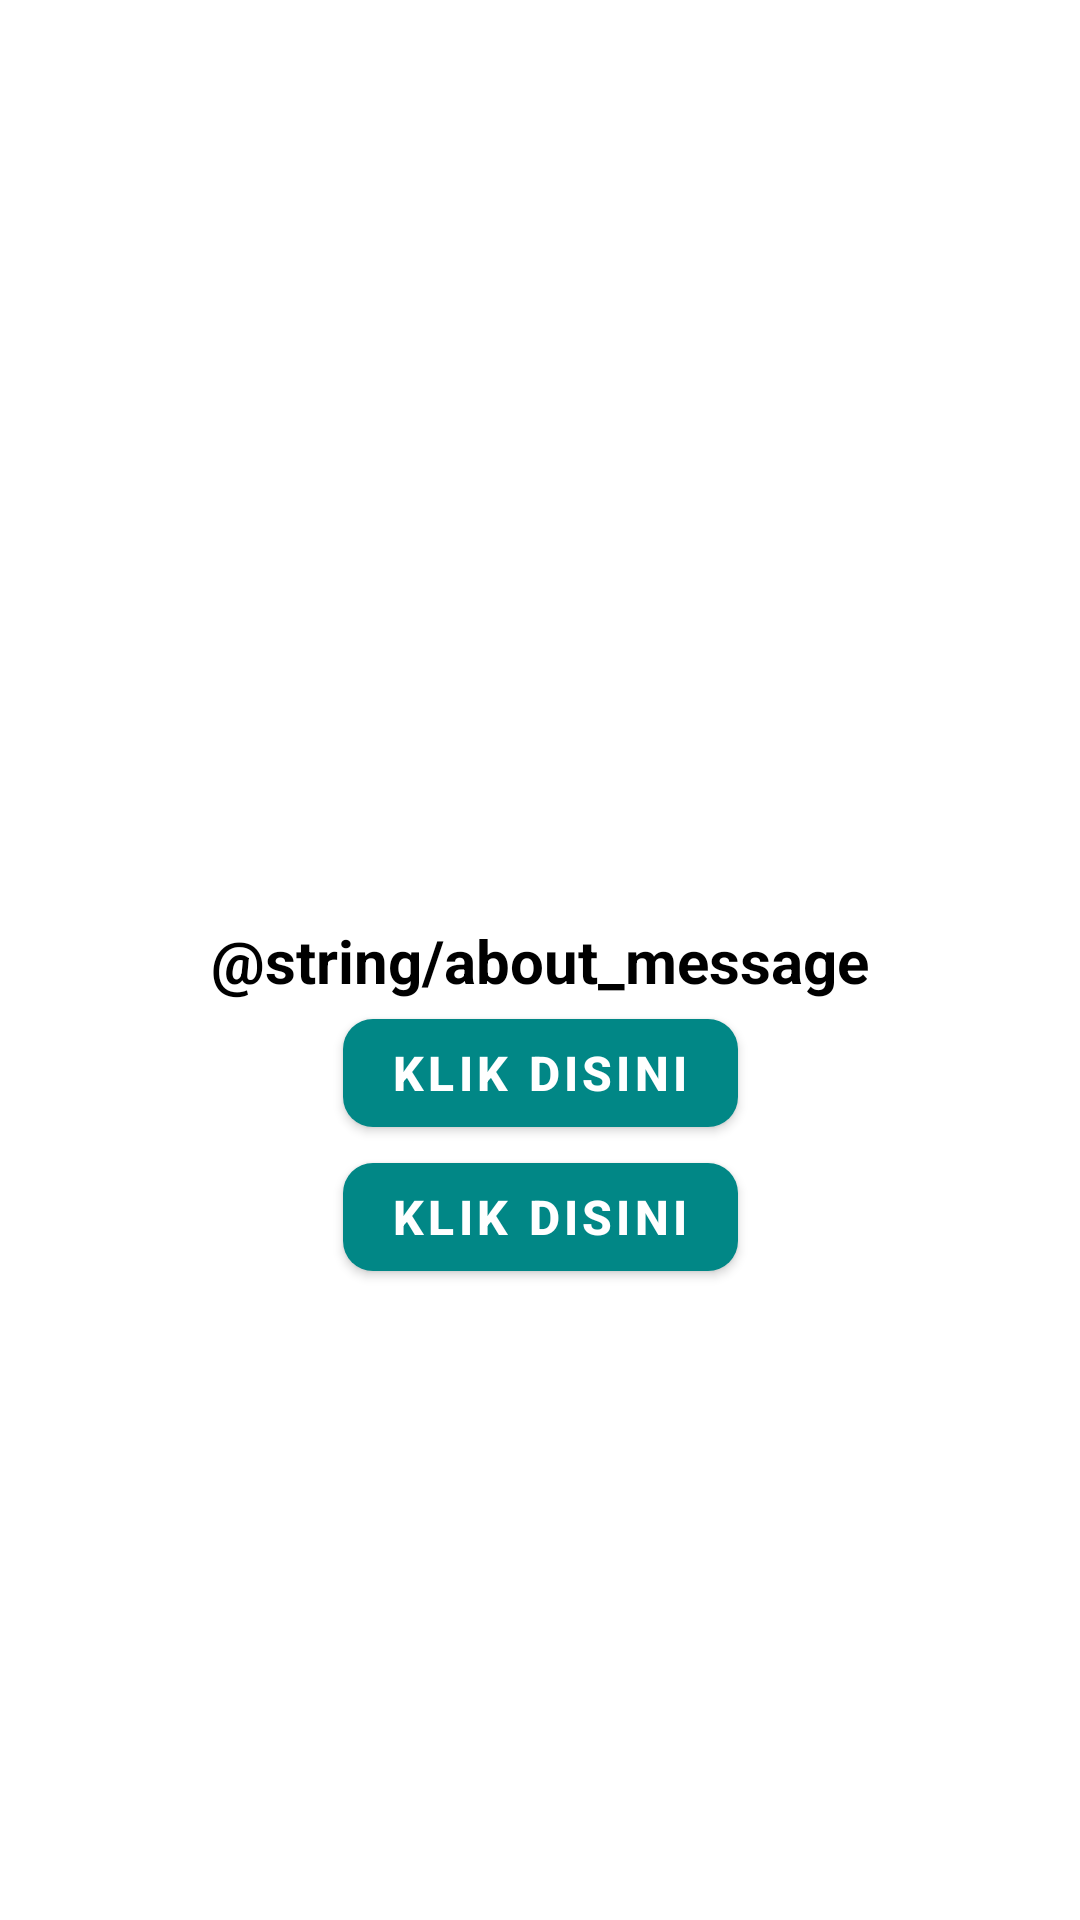

Produce the Android XML layout that renders to this screen, including the resource entries it uses.
<!-- AndroidManifest.xml: application theme Theme.BinMovie -->
<!-- res/layout/fragment_dashboard.xml -->
<?xml version="1.0" encoding="utf-8"?>
<androidx.constraintlayout.widget.ConstraintLayout xmlns:android="http://schemas.android.com/apk/res/android"
    xmlns:app="http://schemas.android.com/apk/res-auto"
    android:layout_width="match_parent"
    android:layout_height="match_parent">

    <TextView
        android:id="@+id/text_dashboard"
        style="@style/BinTitleTextView"
        android:layout_width="match_parent"
        android:layout_height="wrap_content"
        android:text="@string/about_message"
        app:layout_constraintBottom_toBottomOf="parent"
        app:layout_constraintEnd_toEndOf="parent"
        app:layout_constraintStart_toStartOf="parent"
        app:layout_constraintTop_toTopOf="parent" />

    <com.google.android.material.button.MaterialButton
        android:id="@+id/btnSample1"
        style="@style/BinPrimaryButton"
        android:layout_width="wrap_content"
        android:layout_height="wrap_content"
        android:text="Klik disini"
        app:layout_constraintEnd_toEndOf="parent"
        app:layout_constraintStart_toStartOf="parent"
        app:layout_constraintTop_toBottomOf="@id/text_dashboard" />

    <com.google.android.material.button.MaterialButton
        android:id="@+id/btnSample2"
        style="@style/BinPrimaryButton"
        android:layout_width="wrap_content"
        android:layout_height="wrap_content"
        android:text="Klik disini"
        app:layout_constraintEnd_toEndOf="parent"
        app:layout_constraintStart_toStartOf="parent"
        app:layout_constraintTop_toBottomOf="@id/btnSample1" />

</androidx.constraintlayout.widget.ConstraintLayout>
<!-- resources referenced by this layout -->
<resources>
  <style name="BinPrimaryButton" parent="Widget.MaterialComponents.Button">
          <item name="android:textColor">#FFF</item>
          <item name="android:textSize">16sp</item>
          <item name="cornerRadius">10dp</item>
          <item name="android:textStyle">bold</item>
          <item name="backgroundTint">@color/primary_dark</item>
      </style>
  <style name="BinTitleTextView" parent="Widget.MaterialComponents.TextView">
          <item name="android:textAlignment">center</item>
          <item name="android:textSize">20sp</item>
          <item name="android:textColor">#000</item>
          <item name="android:textStyle">bold</item>
      </style>
  <style name="Theme.BinMovie" parent="Theme.MaterialComponents.DayNight.NoActionBar">
          <item name="colorPrimary">@color/primary</item>
          <item name="colorPrimaryVariant">@color/primary_dark</item>
          <item name="colorOnPrimary">@color/accent</item>
          <item name="colorSecondary">@color/primary</item>
          <item name="colorSecondaryVariant">@color/primary_dark</item>
          <item name="colorOnSecondary">@color/accent</item>
          <item name="android:statusBarColor" tools:targetApi="l">?attr/colorPrimaryVariant</item>
      </style>
  <color name="primary_dark">@color/teal_700</color>
  <color name="primary">@color/teal_200</color>
  <color name="accent">@color/purple_200</color>
  <color name="teal_700">#FF018786</color>
  <color name="teal_200">#FF03DAC5</color>
  <color name="purple_200">#FFBB86FC</color>
</resources>
